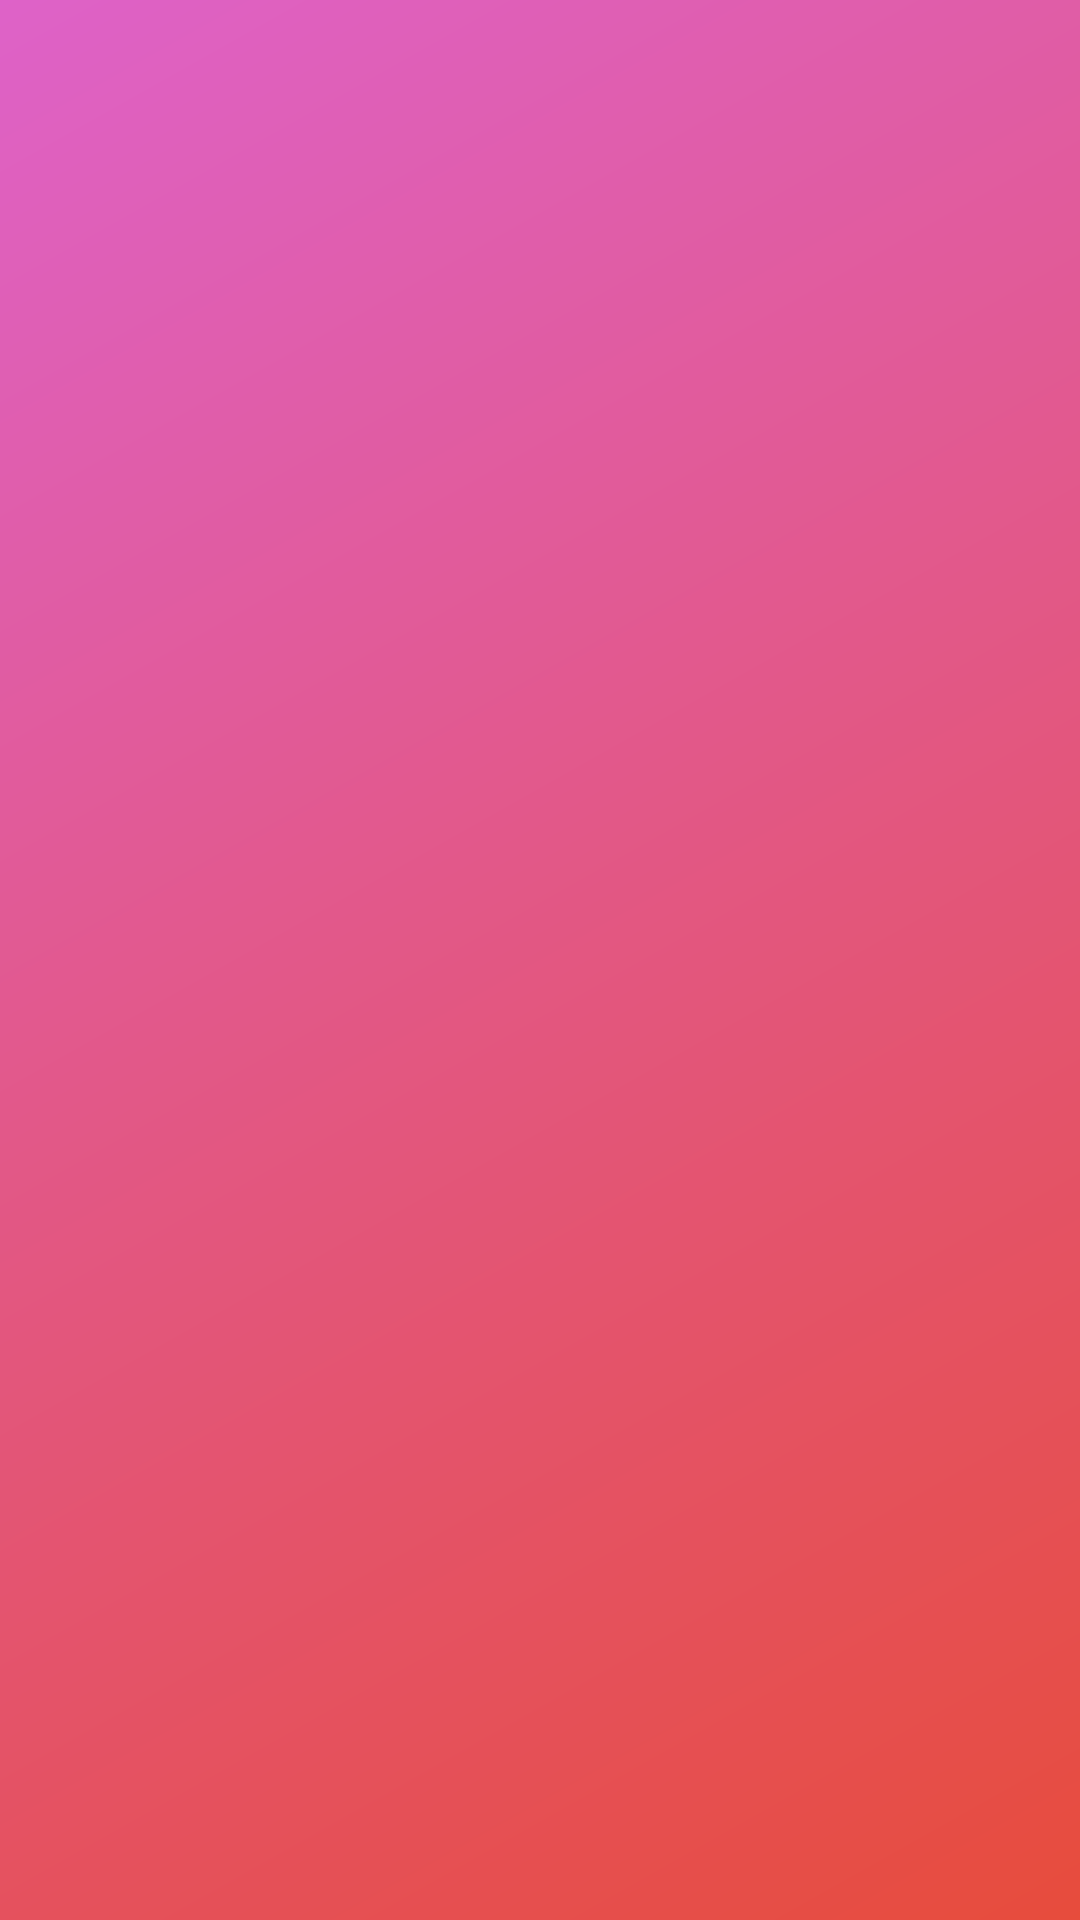

Produce the Android XML layout that renders to this screen, including the resource entries it uses.
<!-- AndroidManifest.xml: application theme AppTheme -->
<!-- res/layout/drawer_header.xml -->
<?xml version="1.0" encoding="utf-8"?>
<LinearLayout xmlns:android="http://schemas.android.com/apk/res/android"
    android:id="@+id/drawer_header"
    xmlns:app="http://schemas.android.com/apk/res-auto"
    android:layout_width="match_parent"
    android:layout_height="@dimen/nav_header_height"
    android:background="@drawable/gradient"
    android:gravity="bottom"
    android:orientation="vertical"
    android:paddingBottom="@dimen/activity_vertical_margin"
    android:paddingLeft="@dimen/activity_horizontal_margin"
    android:paddingRight="@dimen/activity_horizontal_margin"
    android:paddingTop="@dimen/activity_vertical_margin"
    android:theme="@style/ThemeOverlay.AppCompat.Dark">

    <ImageView
        android:id="@+id/imageView"
        android:layout_width="wrap_content"
        android:layout_height="wrap_content"
        android:layout_gravity="center"
        app:srcCompat="@drawable/splash_screen_logo" />
</LinearLayout>
<!-- resources referenced by this layout -->
<resources>
  <dimen name="activity_horizontal_margin">16dp</dimen>
  <dimen name="activity_vertical_margin">16dp</dimen>
  <dimen name="nav_header_height">160dp</dimen>
  <!-- drawable gradient (drawable) -->
  <shape xmlns:android="http://schemas.android.com/apk/res/android"
      android:shape="rectangle">
      <gradient
          android:angle="135"
          android:startColor="@color/ALIZARIN"
          android:endColor="@color/PINK_THEME"
          android:type="linear" />
  </shape>
  <!-- drawable splash_screen_logo: png bitmap (drawable-hdpi, 12670 bytes) -->
  <style name="AppTheme" parent="Theme.AppCompat.Light.NoActionBar">
          
          <item name="colorPrimary">@color/colorPrimary</item>
          <item name="colorPrimaryDark">@color/colorPrimaryDark</item>
          <item name="colorAccent">@color/colorAccent</item>
      </style>
  <color name="ALIZARIN">#e74c3c</color>
  <color name="PINK_THEME">#DE62C8</color>
  <color name="colorPrimary">@color/ALIZARIN</color>
  <color name="colorPrimaryDark">@color/POMEGRANATE</color>
  <color name="colorAccent">#FF4081</color>
  <color name="POMEGRANATE">#c0392b</color>
</resources>
